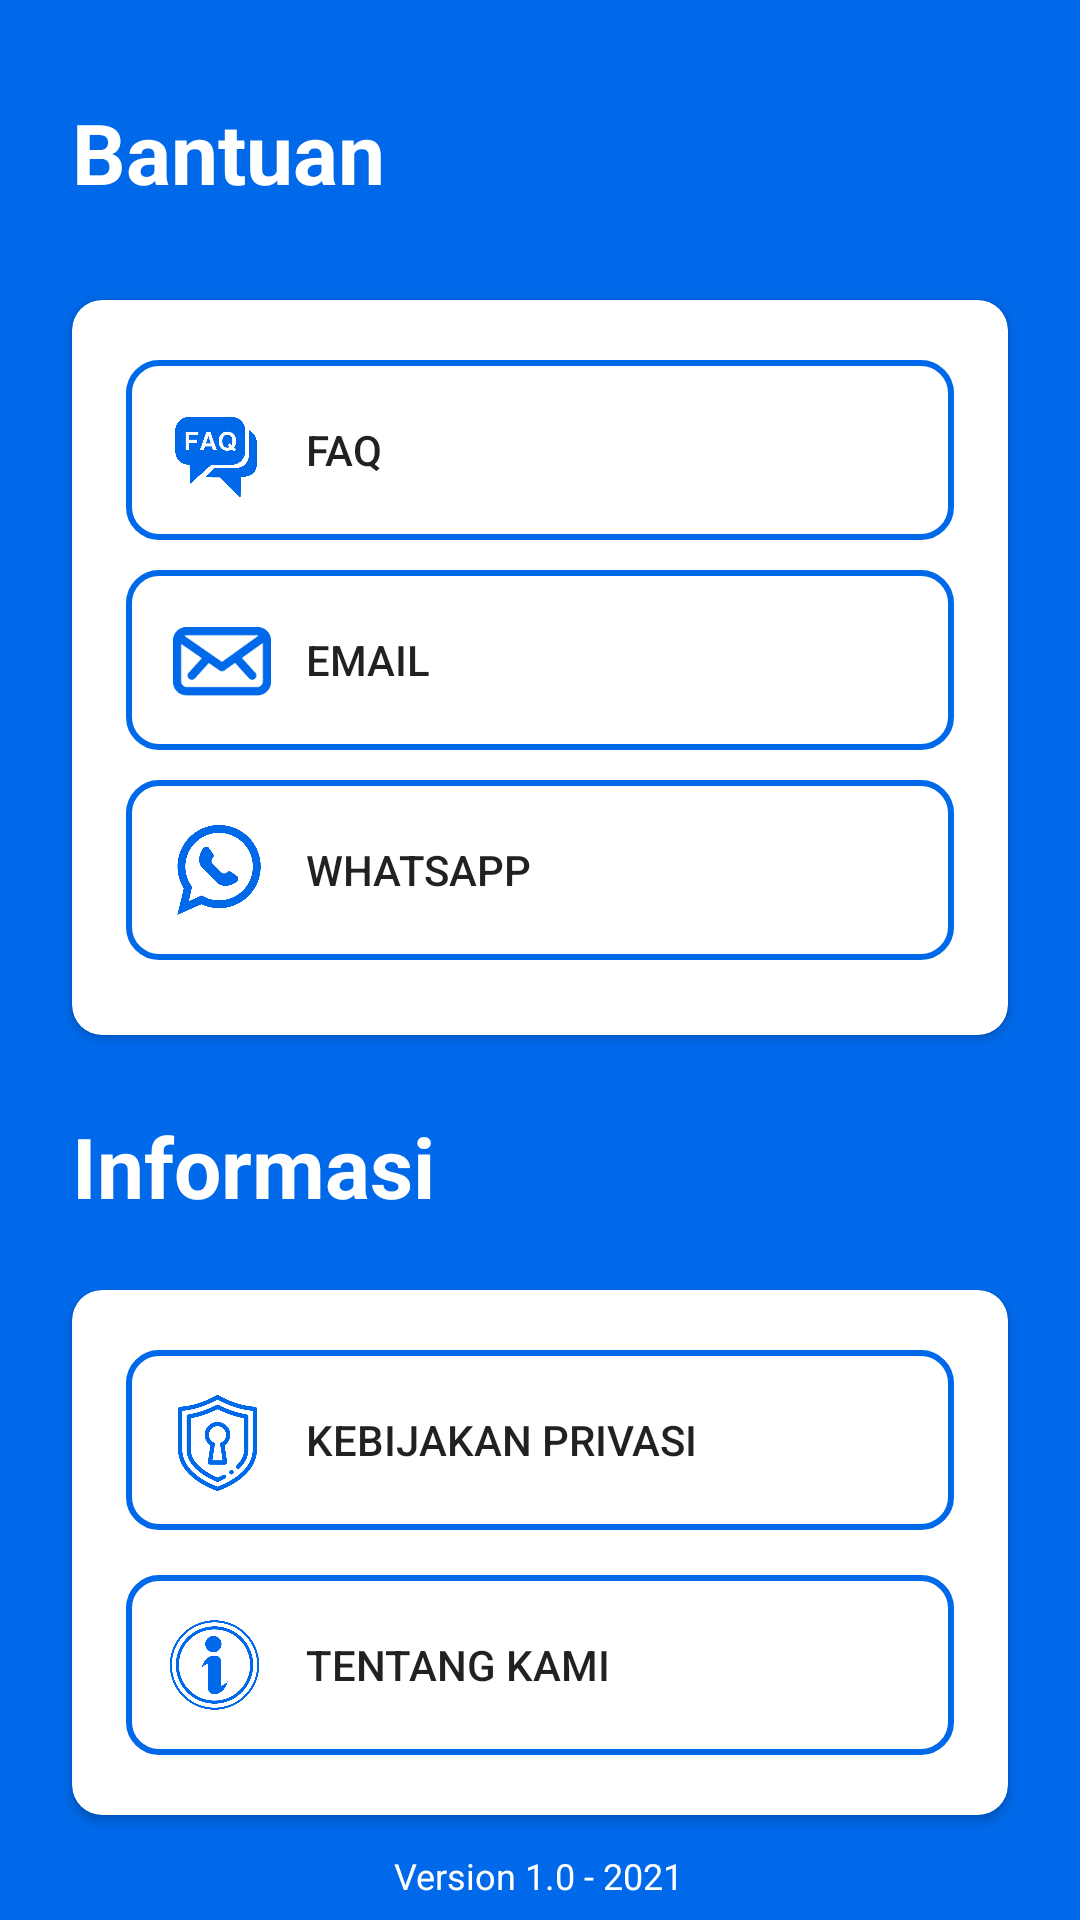

Reconstruct the res/layout file that produces this screen, plus the resources it refers to.
<!-- AndroidManifest.xml: application theme Theme.APKNewInsurance -->
<!-- res/layout/activity_support.xml -->
<?xml version="1.0" encoding="utf-8"?>
<androidx.constraintlayout.widget.ConstraintLayout xmlns:android="http://schemas.android.com/apk/res/android"
    xmlns:app="http://schemas.android.com/apk/res-auto"
    xmlns:tools="http://schemas.android.com/tools"
    android:layout_width="match_parent"
    android:layout_height="match_parent"
    android:background="#0069ea"
    tools:context=".Support">

    <ScrollView
        android:layout_width="match_parent"
        android:layout_height="match_parent">

        <androidx.constraintlayout.widget.ConstraintLayout
            android:layout_width="match_parent"
            android:layout_height="wrap_content">

            <TextView
                android:id="@+id/textView10"
                android:layout_width="wrap_content"
                android:layout_height="wrap_content"
                android:layout_marginStart="176dp"
                android:layout_marginTop="12dp"
                android:layout_marginEnd="177dp"
                android:text="Version 1.0 - 2021"
                android:textColor="@color/white"
                android:textSize="12dp"
                app:layout_constraintEnd_toEndOf="parent"
                app:layout_constraintStart_toStartOf="parent"
                app:layout_constraintTop_toBottomOf="@+id/cardView" />

            <TextView
                android:id="@+id/support_textView_bantuan"
                android:layout_width="wrap_content"
                android:layout_height="wrap_content"
                android:layout_marginStart="24dp"
                android:layout_marginTop="32dp"
                android:text="Bantuan"
                android:textStyle="bold"
                android:textSize="28dp"
                android:textColor="@color/white"
                app:layout_constraintStart_toStartOf="parent"
                app:layout_constraintTop_toTopOf="parent" />

            <TextView
                android:id="@+id/textView9"
                android:layout_width="wrap_content"
                android:layout_height="wrap_content"
                android:layout_marginStart="24dp"
                android:layout_marginTop="370dp"
                android:text="Informasi"
                android:textColor="@color/white"
                android:textSize="28dp"
                android:textStyle="bold"
                app:layout_constraintStart_toStartOf="parent"
                app:layout_constraintTop_toTopOf="parent" />

            <androidx.cardview.widget.CardView
                android:layout_width="match_parent"
                android:layout_height="245dp"
                android:layout_marginStart="24dp"
                android:layout_marginTop="100dp"
                android:layout_marginEnd="24dp"
                app:cardCornerRadius="10dp"
                app:layout_constraintEnd_toEndOf="parent"
                app:layout_constraintStart_toStartOf="parent"
                app:layout_constraintTop_toTopOf="parent">

                <Button
                    android:id="@+id/support_button_faq"
                    android:layout_width="match_parent"
                    android:layout_height="60dp"
                    android:layout_marginLeft="18dp"
                    android:layout_marginTop="20dp"
                    android:layout_marginRight="18dp"
                    android:background="@drawable/support_shape"
                    android:text="                  FAQ"
                    android:textAlignment="textStart" />

                <Button
                    android:id="@+id/support_button_email"
                    android:layout_width="match_parent"
                    android:layout_height="60dp"
                    android:layout_marginLeft="18dp"
                    android:layout_marginTop="90dp"
                    android:layout_marginRight="18dp"
                    android:background="@drawable/support_shape"
                    android:text="                  Email"
                    android:textAlignment="textStart" />

                <ImageView
                    android:id="@+id/support_imageView_whatsapp"
                    android:layout_width="50dp"
                    android:layout_height="30dp"
                    android:layout_marginLeft="24dp"
                    android:layout_marginTop="175dp"
                    app:srcCompat="@drawable/whatsaapp_blue" />

                <Button
                    android:id="@+id/support_button_whatsapp"
                    android:layout_width="match_parent"
                    android:layout_height="60dp"
                    android:layout_marginLeft="18dp"
                    android:layout_marginTop="160dp"
                    android:layout_marginRight="18dp"
                    android:background="@drawable/support_shape"
                    android:text="                  WHATSAPP"
                    android:textAlignment="textStart" />

                <ImageView
                    android:id="@+id/support_imageView_email"
                    android:layout_width="50dp"
                    android:layout_height="23dp"
                    android:layout_marginLeft="25dp"
                    android:layout_marginTop="109dp"
                    app:srcCompat="@drawable/email" />

                <ImageView
                    android:id="@+id/support_imageView_faq"
                    android:layout_width="30dp"
                    android:layout_height="30dp"
                    android:layout_marginLeft="33dp"
                    android:layout_marginTop="37dp"
                    app:srcCompat="@drawable/faq" />

            </androidx.cardview.widget.CardView>

            <androidx.cardview.widget.CardView
                android:id="@+id/cardView"
                android:layout_width="match_parent"
                android:layout_height="175dp"
                android:layout_marginStart="24dp"
                android:layout_marginTop="430dp"
                android:layout_marginEnd="24dp"
                app:cardCornerRadius="10dp"
                app:layout_constraintEnd_toEndOf="parent"
                app:layout_constraintStart_toStartOf="parent"
                app:layout_constraintTop_toTopOf="parent">

                <Button
                    android:id="@+id/support_button_privasi"
                    android:layout_width="match_parent"
                    android:layout_height="60dp"
                    android:layout_marginLeft="18dp"
                    android:layout_marginTop="20dp"
                    android:layout_marginRight="18dp"
                    android:background="@drawable/support_shape"
                    android:text="                  Kebijakan Privasi"
                    android:textAlignment="textStart" />

                <Button
                    android:id="@+id/support_button_aboutus"
                    android:layout_width="match_parent"
                    android:layout_height="60dp"
                    android:layout_marginLeft="18dp"
                    android:layout_marginTop="95dp"
                    android:layout_marginRight="18dp"
                    android:background="@drawable/support_shape"
                    android:text="                  TENTANG KAMI"
                    android:textAlignment="textStart" />

                <ImageView
                    android:id="@+id/support_imageView_privasi"
                    android:layout_width="43dp"
                    android:layout_height="32dp"
                    android:layout_marginLeft="27dp"
                    android:layout_marginTop="35dp"
                    app:srcCompat="@drawable/keyhole" />

                <ImageView
                    android:id="@+id/support_imageiView_aboutus"
                    android:layout_width="43dp"
                    android:layout_height="32dp"
                    android:layout_marginLeft="26dp"
                    android:layout_marginTop="109dp"
                    app:srcCompat="@drawable/info" />
            </androidx.cardview.widget.CardView>
        </androidx.constraintlayout.widget.ConstraintLayout>
    </ScrollView>
</androidx.constraintlayout.widget.ConstraintLayout>
<!-- resources referenced by this layout -->
<resources>
  <color name="white">#FFFFFFFF</color>
  <!-- drawable email: png bitmap (drawable-v24, 3230 bytes) -->
  <!-- drawable faq: png bitmap (drawable-v24, 16138 bytes) -->
  <!-- drawable info: png bitmap (drawable-v24, 39403 bytes) -->
  <!-- drawable keyhole: png bitmap (drawable-v24, 24373 bytes) -->
  <!-- drawable support_shape (drawable-v24) -->
  <?xml version="1.0" encoding="utf-8"?>
  <shape xmlns:android="http://schemas.android.com/apk/res/android">
  
      <corners android:radius="10dp"/>
      <stroke android:color="@color/bluesky"   android:width="2dp" />
  </shape>
  <!-- drawable whatsaapp_blue: png bitmap (drawable-v24, 16417 bytes) -->
  <style name="Theme.APKNewInsurance" parent="Theme.MaterialComponents.DayNight.NoActionBar">
          
          <item name="colorPrimary">@color/purple_500</item>
          <item name="colorPrimaryVariant">@color/purple_700</item>
          <item name="colorOnPrimary">@color/white</item>
          
          <item name="colorSecondary">@color/teal_200</item>
          <item name="colorSecondaryVariant">@color/teal_700</item>
          <item name="colorOnSecondary">@color/black</item>
          
          <item name="android:statusBarColor" tools:targetApi="l">?attr/colorPrimaryVariant</item>
          
      </style>
  <color name="bluesky">#0069EA</color>
  <color name="purple_500">#FF6200EE</color>
  <color name="purple_700">#FF3700B3</color>
  <color name="teal_200">#FF03DAC5</color>
  <color name="teal_700">#FF018786</color>
  <color name="black">#FF000000</color>
</resources>
